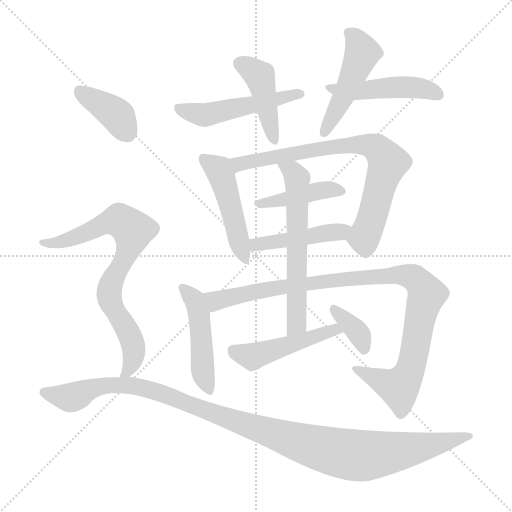
t = 0.00 s
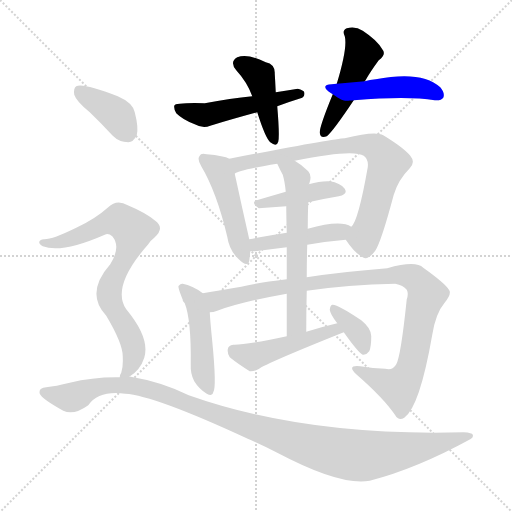
t = 2.30 s
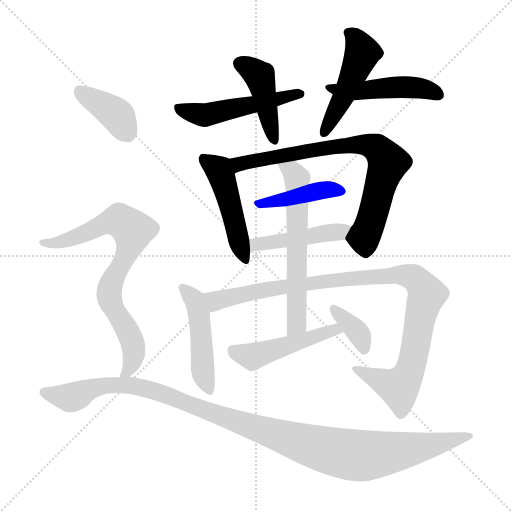
t = 4.61 s
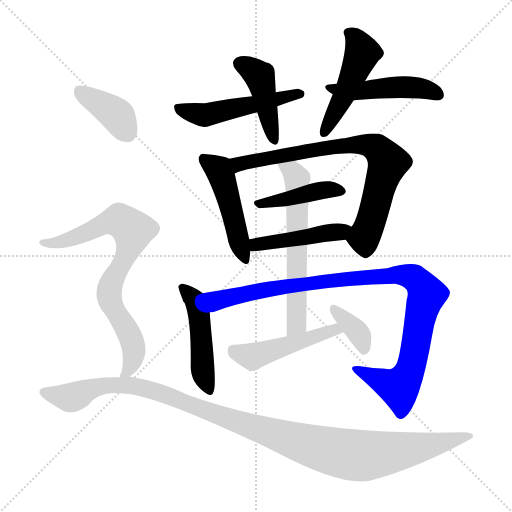
t = 6.91 s
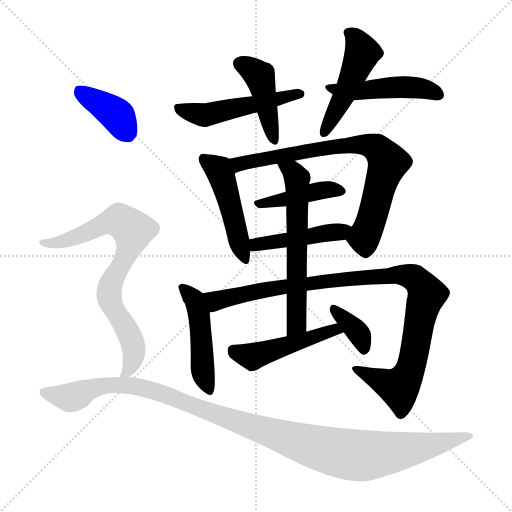
t = 9.21 s
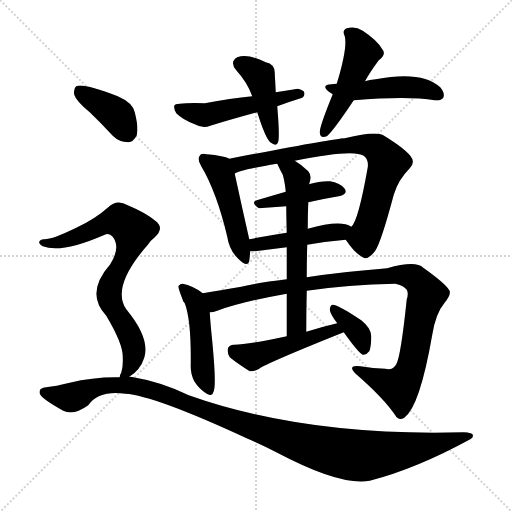
t = 11.52 s

The animated SVG that drew these frames (rendered in a browser with its animation timeline set to each time). Animation: 16 CSS @keyframes rules; one cycle of 11.52 s.

<svg version="1.1" viewBox="0 0 1024 1024" xmlns="http://www.w3.org/2000/svg">
  <g stroke="lightgray" stroke-dasharray="1,1" stroke-width="1" transform="scale(4, 4)">
    <line x1="0" y1="0" x2="256" y2="256"></line>
    <line x1="256" y1="0" x2="0" y2="256"></line>
    <line x1="128" y1="0" x2="128" y2="256"></line>
    <line x1="0" y1="128" x2="256" y2="128"></line>
  </g>
<g transform="scale(1, -1) translate(0, -900)">
   <style type="text/css">
    @keyframes keyframes0 {
      from {
       stroke: blue;
       stroke-dashoffset: 434;
       stroke-width: 128;
       }
       59% {
       animation-timing-function: step-end;
       stroke: blue;
       stroke-dashoffset: 0;
       stroke-width: 128;
       }
       to {
       stroke: black;
       stroke-width: 1024;
       }
       }
       #make-me-a-hanzi-animation-0 {
         animation: keyframes0 0.603190s both;
         animation-delay: 0.000000s;
         animation-timing-function: linear;
       }
    @keyframes keyframes1 {
      from {
       stroke: blue;
       stroke-dashoffset: 504;
       stroke-width: 128;
       }
       62% {
       animation-timing-function: step-end;
       stroke: blue;
       stroke-dashoffset: 0;
       stroke-width: 128;
       }
       to {
       stroke: black;
       stroke-width: 1024;
       }
       }
       #make-me-a-hanzi-animation-1 {
         animation: keyframes1 0.660156s both;
         animation-delay: 0.603190s;
         animation-timing-function: linear;
       }
    @keyframes keyframes2 {
      from {
       stroke: blue;
       stroke-dashoffset: 481;
       stroke-width: 128;
       }
       61% {
       animation-timing-function: step-end;
       stroke: blue;
       stroke-dashoffset: 0;
       stroke-width: 128;
       }
       to {
       stroke: black;
       stroke-width: 1024;
       }
       }
       #make-me-a-hanzi-animation-2 {
         animation: keyframes2 0.641439s both;
         animation-delay: 1.263346s;
         animation-timing-function: linear;
       }
    @keyframes keyframes3 {
      from {
       stroke: blue;
       stroke-dashoffset: 472;
       stroke-width: 128;
       }
       61% {
       animation-timing-function: step-end;
       stroke: blue;
       stroke-dashoffset: 0;
       stroke-width: 128;
       }
       to {
       stroke: black;
       stroke-width: 1024;
       }
       }
       #make-me-a-hanzi-animation-3 {
         animation: keyframes3 0.634115s both;
         animation-delay: 1.904785s;
         animation-timing-function: linear;
       }
    @keyframes keyframes4 {
      from {
       stroke: blue;
       stroke-dashoffset: 477;
       stroke-width: 128;
       }
       61% {
       animation-timing-function: step-end;
       stroke: blue;
       stroke-dashoffset: 0;
       stroke-width: 128;
       }
       to {
       stroke: black;
       stroke-width: 1024;
       }
       }
       #make-me-a-hanzi-animation-4 {
         animation: keyframes4 0.638184s both;
         animation-delay: 2.538900s;
         animation-timing-function: linear;
       }
    @keyframes keyframes5 {
      from {
       stroke: blue;
       stroke-dashoffset: 767;
       stroke-width: 128;
       }
       71% {
       animation-timing-function: step-end;
       stroke: blue;
       stroke-dashoffset: 0;
       stroke-width: 128;
       }
       to {
       stroke: black;
       stroke-width: 1024;
       }
       }
       #make-me-a-hanzi-animation-5 {
         animation: keyframes5 0.874186s both;
         animation-delay: 3.177083s;
         animation-timing-function: linear;
       }
    @keyframes keyframes6 {
      from {
       stroke: blue;
       stroke-dashoffset: 423;
       stroke-width: 128;
       }
       58% {
       animation-timing-function: step-end;
       stroke: blue;
       stroke-dashoffset: 0;
       stroke-width: 128;
       }
       to {
       stroke: black;
       stroke-width: 1024;
       }
       }
       #make-me-a-hanzi-animation-6 {
         animation: keyframes6 0.594238s both;
         animation-delay: 4.051270s;
         animation-timing-function: linear;
       }
    @keyframes keyframes7 {
      from {
       stroke: blue;
       stroke-dashoffset: 451;
       stroke-width: 128;
       }
       59% {
       animation-timing-function: step-end;
       stroke: blue;
       stroke-dashoffset: 0;
       stroke-width: 128;
       }
       to {
       stroke: black;
       stroke-width: 1024;
       }
       }
       #make-me-a-hanzi-animation-7 {
         animation: keyframes7 0.617025s both;
         animation-delay: 4.645508s;
         animation-timing-function: linear;
       }
    @keyframes keyframes8 {
      from {
       stroke: blue;
       stroke-dashoffset: 474;
       stroke-width: 128;
       }
       61% {
       animation-timing-function: step-end;
       stroke: blue;
       stroke-dashoffset: 0;
       stroke-width: 128;
       }
       to {
       stroke: black;
       stroke-width: 1024;
       }
       }
       #make-me-a-hanzi-animation-8 {
         animation: keyframes8 0.635742s both;
         animation-delay: 5.262533s;
         animation-timing-function: linear;
       }
    @keyframes keyframes9 {
      from {
       stroke: blue;
       stroke-dashoffset: 1009;
       stroke-width: 128;
       }
       77% {
       animation-timing-function: step-end;
       stroke: blue;
       stroke-dashoffset: 0;
       stroke-width: 128;
       }
       to {
       stroke: black;
       stroke-width: 1024;
       }
       }
       #make-me-a-hanzi-animation-9 {
         animation: keyframes9 1.071126s both;
         animation-delay: 5.898275s;
         animation-timing-function: linear;
       }
    @keyframes keyframes10 {
      from {
       stroke: blue;
       stroke-dashoffset: 612;
       stroke-width: 128;
       }
       67% {
       animation-timing-function: step-end;
       stroke: blue;
       stroke-dashoffset: 0;
       stroke-width: 128;
       }
       to {
       stroke: black;
       stroke-width: 1024;
       }
       }
       #make-me-a-hanzi-animation-10 {
         animation: keyframes10 0.748047s both;
         animation-delay: 6.969401s;
         animation-timing-function: linear;
       }
    @keyframes keyframes11 {
      from {
       stroke: blue;
       stroke-dashoffset: 474;
       stroke-width: 128;
       }
       61% {
       animation-timing-function: step-end;
       stroke: blue;
       stroke-dashoffset: 0;
       stroke-width: 128;
       }
       to {
       stroke: black;
       stroke-width: 1024;
       }
       }
       #make-me-a-hanzi-animation-11 {
         animation: keyframes11 0.635742s both;
         animation-delay: 7.717448s;
         animation-timing-function: linear;
       }
    @keyframes keyframes12 {
      from {
       stroke: blue;
       stroke-dashoffset: 362;
       stroke-width: 128;
       }
       54% {
       animation-timing-function: step-end;
       stroke: blue;
       stroke-dashoffset: 0;
       stroke-width: 128;
       }
       to {
       stroke: black;
       stroke-width: 1024;
       }
       }
       #make-me-a-hanzi-animation-12 {
         animation: keyframes12 0.544596s both;
         animation-delay: 8.353190s;
         animation-timing-function: linear;
       }
    @keyframes keyframes13 {
      from {
       stroke: blue;
       stroke-dashoffset: 387;
       stroke-width: 128;
       }
       56% {
       animation-timing-function: step-end;
       stroke: blue;
       stroke-dashoffset: 0;
       stroke-width: 128;
       }
       to {
       stroke: black;
       stroke-width: 1024;
       }
       }
       #make-me-a-hanzi-animation-13 {
         animation: keyframes13 0.564941s both;
         animation-delay: 8.897786s;
         animation-timing-function: linear;
       }
    @keyframes keyframes14 {
      from {
       stroke: blue;
       stroke-dashoffset: 770;
       stroke-width: 128;
       }
       71% {
       animation-timing-function: step-end;
       stroke: blue;
       stroke-dashoffset: 0;
       stroke-width: 128;
       }
       to {
       stroke: black;
       stroke-width: 1024;
       }
       }
       #make-me-a-hanzi-animation-14 {
         animation: keyframes14 0.876628s both;
         animation-delay: 9.462728s;
         animation-timing-function: linear;
       }
    @keyframes keyframes15 {
      from {
       stroke: blue;
       stroke-dashoffset: 1139;
       stroke-width: 128;
       }
       79% {
       animation-timing-function: step-end;
       stroke: blue;
       stroke-dashoffset: 0;
       stroke-width: 128;
       }
       to {
       stroke: black;
       stroke-width: 1024;
       }
       }
       #make-me-a-hanzi-animation-15 {
         animation: keyframes15 1.176921s both;
         animation-delay: 10.339355s;
         animation-timing-function: linear;
       }
</style>
<path d="M 551.5 715.5 Q 550.5 736.5 549.5 752.5 Q 550.5 771.5 531.5 775.5 Q 495.5 793.5 474.5 785.5 Q 458.5 776.5 472.5 759.5 Q 494.5 735.5 504.5 707.5 L 514.5 675.5 Q 530.5 624.5 540.5 615.5 Q 553.5 605.5 556.5 616.5 Q 559.5 628.5 554.5 687.5 L 551.5 715.5 Z" fill="lightgray"></path> 
<path d="M 554.5 687.5 Q 578.5 696.5 604.5 704.5 Q 610.5 708.5 608.5 715.5 Q 607.5 719.5 595.5 722.5 Q 574.5 719.5 551.5 715.5 L 504.5 707.5 Q 461.5 703.5 409.5 693.5 Q 376.5 694.5 359.5 692.5 Q 349.5 692.5 348.5 688.5 Q 347.5 681.5 352.5 673.5 Q 365.5 660.5 389.5 651.5 Q 405.5 642.5 420.5 648.5 Q 463.5 661.5 514.5 675.5 L 554.5 687.5 Z" fill="lightgray"></path> 
<path d="M 729.5 737.5 Q 729.5 738.5 730.5 738.5 Q 740.5 756.5 757.5 779.5 Q 773.5 791.5 764.5 801.5 Q 754.5 819.5 725.5 838.5 Q 710.5 848.5 693.5 843.5 Q 683.5 839.5 689.5 827.5 Q 695.5 805.5 673.5 732.5 L 665.5 711.5 Q 638.5 645.5 639.5 634.5 Q 640.5 622.5 653.5 627.5 Q 665.5 636.5 707.5 699.5 L 729.5 737.5 Z" fill="lightgray"></path> 
<path d="M 707.5 699.5 Q 815.5 708.5 869.5 699.5 Q 882.5 698.5 886.5 704.5 Q 890.5 713.5 880.5 725.5 Q 843.5 759.5 751.5 741.5 Q 739.5 740.5 729.5 737.5 L 673.5 732.5 Q 667.5 732.5 663.5 731.5 Q 641.5 730.5 656.5 717.5 Q 660.5 714.5 665.5 711.5 C 686.5 697.5 686.5 697.5 707.5 699.5 Z" fill="lightgray"></path> 
<path d="M 458.5 582.5 Q 448.5 588.5 413.5 591.5 Q 401.5 594.5 399.5 588.5 Q 393.5 582.5 402.5 567.5 Q 433.5 515.5 454.5 426.5 Q 458.5 399.5 476.5 382.5 Q 495.5 363.5 498.5 378.5 Q 499.5 385.5 500.5 397.5 L 498.5 421.5 Q 483.5 487.5 469.5 552.5 C 463.5 580.5 463.5 580.5 458.5 582.5 Z" fill="lightgray"></path> 
<path d="M 691.5 420.5 Q 709.5 393.5 725.5 385.5 Q 735.5 378.5 750.5 398.5 Q 762.5 416.5 787.5 510.5 Q 796.5 540.5 819.5 563.5 Q 831.5 575.5 820.5 588.5 Q 807.5 604.5 766.5 629.5 Q 750.5 638.5 689.5 623.5 Q 665.5 622.5 458.5 582.5 C 429.5 576.5 441.5 541.5 469.5 552.5 Q 475.5 559.5 554.5 572.5 L 589.5 578.5 Q 706.5 602.5 727.5 588.5 Q 737.5 581.5 735.5 565.5 Q 716.5 457.5 702.5 446.5 C 689.5 423.5 689.5 423.5 691.5 420.5 Z" fill="lightgray"></path> 
<path d="M 616.5 495.5 Q 647.5 502.5 677.5 507.5 Q 696.5 511.5 689.5 522.5 Q 680.5 534.5 659.5 537.5 Q 641.5 538.5 617.5 531.5 L 571.5 516.5 Q 540.5 507.5 513.5 499.5 Q 500.5 495.5 517.5 483.5 L 572.5 487.5 L 616.5 495.5 Z" fill="lightgray"></path> 
<path d="M 614.5 410.5 Q 654.5 417.5 691.5 420.5 C 721.5 423.5 728.5 432.5 702.5 446.5 Q 681.5 461.5 615.5 442.5 L 573.5 434.5 Q 534.5 428.5 498.5 421.5 C 469.5 415.5 470.5 397.5 500.5 397.5 Q 504.5 397.5 510.5 397.5 Q 541.5 401.5 573.5 405.5 L 614.5 410.5 Z" fill="lightgray"></path> 
<path d="M 405.5 313.5 Q 384.5 329.5 365.5 332.5 Q 361.5 333.5 357.5 328.5 Q 354.5 327.5 365.5 300.5 Q 364.5 299.5 369.5 293.5 Q 382.5 260.5 381.5 171.5 Q 380.5 152.5 388.5 137.5 Q 398.5 121.5 413.5 112.5 Q 425.5 106.5 426.5 115.5 Q 433.5 124.5 424.5 217.5 Q 420.5 256.5 419.5 275.5 C 417.5 304.5 417.5 304.5 405.5 313.5 Z" fill="lightgray"></path> 
<path d="M 613.5 318.5 Q 694.5 330.5 790.5 332.5 Q 806.5 329.5 813.5 320.5 Q 817.5 313.5 813.5 301.5 Q 801.5 186.5 792.5 171.5 Q 785.5 158.5 770.5 162.5 Q 746.5 163.5 720.5 167.5 Q 692.5 170.5 712.5 151.5 Q 767.5 103.5 790.5 69.5 Q 797.5 57.5 808.5 64.5 Q 839.5 86.5 864.5 230.5 Q 871.5 273.5 888.5 293.5 Q 903.5 311.5 898.5 319.5 Q 891.5 332.5 846.5 364.5 Q 831.5 379.5 774.5 363.5 Q 684.5 356.5 613.5 345.5 L 573.5 341.5 Q 515.5 334.5 482.5 326.5 Q 439.5 319.5 405.5 313.5 C 375.5 308.5 390.5 268.5 419.5 275.5 Q 426.5 275.5 434.5 278.5 Q 483.5 296.5 573.5 312.5 L 613.5 318.5 Z" fill="lightgray"></path> 
<path d="M 612.5 236.5 Q 612.5 279.5 613.5 318.5 L 613.5 345.5 Q 613.5 379.5 614.5 410.5 L 615.5 442.5 Q 615.5 470.5 616.5 495.5 C 617.5 525.5 617.5 530.5 617.5 531.5 L 618.5 532.5 Q 624.5 548.5 616.5 557.5 Q 603.5 570.5 589.5 578.5 C 564.5 594.5 541.5 599.5 554.5 572.5 Q 560.5 559.5 565.5 550.5 Q 569.5 537.5 571.5 516.5 L 572.5 487.5 Q 572.5 469.5 573.5 434.5 L 573.5 405.5 Q 573.5 377.5 573.5 341.5 L 573.5 312.5 Q 573.5 275.5 573.5 227.5 C 573.5 197.5 612.5 206.5 612.5 236.5 Z" fill="lightgray"></path> 
<path d="M 674.5 253.5 Q 644.5 246.5 612.5 236.5 L 573.5 227.5 Q 489.5 209.5 466.5 210.5 Q 456.5 209.5 455.5 201.5 Q 454.5 192.5 459.5 185.5 Q 475.5 172.5 499.5 157.5 Q 506.5 156.5 516.5 161.5 Q 532.5 173.5 687.5 235.5 C 715.5 246.5 703.5 260.5 674.5 253.5 Z" fill="lightgray"></path> 
<path d="M 687.5 235.5 Q 717.5 193.5 725.5 190.5 Q 732.5 189.5 738.5 197.5 Q 742.5 206.5 742.5 227.5 Q 742.5 243.5 722.5 259.5 Q 673.5 292.5 664.5 290.5 Q 660.5 289.5 659.5 280.5 Q 660.5 271.5 674.5 253.5 L 687.5 235.5 Z" fill="lightgray"></path> 
<path d="M 179.5 675.5 Q 201.5 654.5 225.5 628.5 Q 238.5 615.5 256.5 615.5 Q 266.5 615.5 273.5 629.5 Q 277.5 644.5 269.5 675.5 Q 265.5 694.5 235.5 707.5 Q 165.5 734.5 152.5 727.5 Q 146.5 723.5 148.5 710.5 Q 152.5 697.5 179.5 675.5 Z" fill="lightgray"></path> 
<path d="M 258.5 146.5 Q 280.5 159.5 288.5 184.5 Q 300.5 223.5 252.5 281.5 Q 221.5 326.5 296.5 411.5 Q 300.5 418.5 308.5 424.5 Q 330.5 443.5 310.5 458.5 Q 291.5 474.5 255.5 489.5 Q 233.5 502.5 216.5 485.5 Q 189.5 461.5 152.5 444.5 Q 103.5 420.5 87.5 421.5 Q 80.5 421.5 78.5 416.5 Q 77.5 412.5 85.5 407.5 Q 122.5 392.5 209.5 430.5 Q 216.5 434.5 224.5 427.5 Q 242.5 406.5 220.5 371.5 Q 169.5 313.5 212.5 268.5 Q 246.5 211.5 245.5 185.5 Q 246.5 166.5 242.5 154.5 Q 239.5 150.5 239.5 145.5 C 234.5 127.5 234.5 128.5 258.5 146.5 Z" fill="lightgray"></path> 
<path d="M 239.5 145.5 Q 187.5 146.5 139.5 134.5 Q 111.5 127.5 92.5 125.5 Q 76.5 124.5 79.5 112.5 Q 83.5 102.5 126.5 78.5 Q 147.5 68.5 176.5 89.5 Q 197.5 119.5 250.5 112.5 Q 307.5 109.5 495.5 22.5 Q 525.5 9.5 554.5 -5.5 Q 681.5 -72.5 739.5 -61.5 Q 832.5 -37.5 940.5 21.5 Q 947.5 24.5 945.5 30.5 Q 944.5 34.5 927.5 35.5 Q 611.5 26.5 377.5 109.5 Q 322.5 136.5 261.5 146.5 Q 260.5 147.5 258.5 146.5 L 239.5 145.5 Z" fill="lightgray"></path> 
      <clipPath id="make-me-a-hanzi-clip-0">
      <path d="M 551.5 715.5 Q 550.5 736.5 549.5 752.5 Q 550.5 771.5 531.5 775.5 Q 495.5 793.5 474.5 785.5 Q 458.5 776.5 472.5 759.5 Q 494.5 735.5 504.5 707.5 L 514.5 675.5 Q 530.5 624.5 540.5 615.5 Q 553.5 605.5 556.5 616.5 Q 559.5 628.5 554.5 687.5 L 551.5 715.5 Z" fill="lightgray"></path>
      </clipPath>
      <path clip-path="url(#make-me-a-hanzi-clip-0)" d="M 480.5 771.5 L 500.5 763.5 L 519.5 745.5 L 548.5 618.5 " fill="none" id="make-me-a-hanzi-animation-0" stroke-dasharray="306 612" stroke-linecap="round"></path>

      <clipPath id="make-me-a-hanzi-clip-1">
      <path d="M 554.5 687.5 Q 578.5 696.5 604.5 704.5 Q 610.5 708.5 608.5 715.5 Q 607.5 719.5 595.5 722.5 Q 574.5 719.5 551.5 715.5 L 504.5 707.5 Q 461.5 703.5 409.5 693.5 Q 376.5 694.5 359.5 692.5 Q 349.5 692.5 348.5 688.5 Q 347.5 681.5 352.5 673.5 Q 365.5 660.5 389.5 651.5 Q 405.5 642.5 420.5 648.5 Q 463.5 661.5 514.5 675.5 L 554.5 687.5 Z" fill="lightgray"></path>
      </clipPath>
      <path clip-path="url(#make-me-a-hanzi-clip-1)" d="M 356.5 682.5 L 409.5 669.5 L 598.5 712.5 " fill="none" id="make-me-a-hanzi-animation-1" stroke-dasharray="376 752" stroke-linecap="round"></path>

      <clipPath id="make-me-a-hanzi-clip-2">
      <path d="M 729.5 737.5 Q 729.5 738.5 730.5 738.5 Q 740.5 756.5 757.5 779.5 Q 773.5 791.5 764.5 801.5 Q 754.5 819.5 725.5 838.5 Q 710.5 848.5 693.5 843.5 Q 683.5 839.5 689.5 827.5 Q 695.5 805.5 673.5 732.5 L 665.5 711.5 Q 638.5 645.5 639.5 634.5 Q 640.5 622.5 653.5 627.5 Q 665.5 636.5 707.5 699.5 L 729.5 737.5 Z" fill="lightgray"></path>
      </clipPath>
      <path clip-path="url(#make-me-a-hanzi-clip-2)" d="M 696.5 834.5 L 711.5 822.5 L 724.5 794.5 L 685.5 700.5 L 649.5 636.5 " fill="none" id="make-me-a-hanzi-animation-2" stroke-dasharray="353 706" stroke-linecap="round"></path>

      <clipPath id="make-me-a-hanzi-clip-3">
      <path d="M 707.5 699.5 Q 815.5 708.5 869.5 699.5 Q 882.5 698.5 886.5 704.5 Q 890.5 713.5 880.5 725.5 Q 843.5 759.5 751.5 741.5 Q 739.5 740.5 729.5 737.5 L 673.5 732.5 Q 667.5 732.5 663.5 731.5 Q 641.5 730.5 656.5 717.5 Q 660.5 714.5 665.5 711.5 C 686.5 697.5 686.5 697.5 707.5 699.5 Z" fill="lightgray"></path>
      </clipPath>
      <path clip-path="url(#make-me-a-hanzi-clip-3)" d="M 665.5 721.5 L 715.5 716.5 L 764.5 724.5 L 826.5 725.5 L 878.5 709.5 " fill="none" id="make-me-a-hanzi-animation-3" stroke-dasharray="344 688" stroke-linecap="round"></path>

      <clipPath id="make-me-a-hanzi-clip-4">
      <path d="M 458.5 582.5 Q 448.5 588.5 413.5 591.5 Q 401.5 594.5 399.5 588.5 Q 393.5 582.5 402.5 567.5 Q 433.5 515.5 454.5 426.5 Q 458.5 399.5 476.5 382.5 Q 495.5 363.5 498.5 378.5 Q 499.5 385.5 500.5 397.5 L 498.5 421.5 Q 483.5 487.5 469.5 552.5 C 463.5 580.5 463.5 580.5 458.5 582.5 Z" fill="lightgray"></path>
      </clipPath>
      <path clip-path="url(#make-me-a-hanzi-clip-4)" d="M 408.5 581.5 L 437.5 561.5 L 487.5 382.5 " fill="none" id="make-me-a-hanzi-animation-4" stroke-dasharray="349 698" stroke-linecap="round"></path>

      <clipPath id="make-me-a-hanzi-clip-5">
      <path d="M 691.5 420.5 Q 709.5 393.5 725.5 385.5 Q 735.5 378.5 750.5 398.5 Q 762.5 416.5 787.5 510.5 Q 796.5 540.5 819.5 563.5 Q 831.5 575.5 820.5 588.5 Q 807.5 604.5 766.5 629.5 Q 750.5 638.5 689.5 623.5 Q 665.5 622.5 458.5 582.5 C 429.5 576.5 441.5 541.5 469.5 552.5 Q 475.5 559.5 554.5 572.5 L 589.5 578.5 Q 706.5 602.5 727.5 588.5 Q 737.5 581.5 735.5 565.5 Q 716.5 457.5 702.5 446.5 C 689.5 423.5 689.5 423.5 691.5 420.5 Z" fill="lightgray"></path>
      </clipPath>
      <path clip-path="url(#make-me-a-hanzi-clip-5)" d="M 467.5 560.5 L 478.5 573.5 L 636.5 602.5 L 703.5 612.5 L 750.5 604.5 L 775.5 574.5 L 727.5 424.5 L 731.5 403.5 " fill="none" id="make-me-a-hanzi-animation-5" stroke-dasharray="639 1278" stroke-linecap="round"></path>

      <clipPath id="make-me-a-hanzi-clip-6">
      <path d="M 616.5 495.5 Q 647.5 502.5 677.5 507.5 Q 696.5 511.5 689.5 522.5 Q 680.5 534.5 659.5 537.5 Q 641.5 538.5 617.5 531.5 L 571.5 516.5 Q 540.5 507.5 513.5 499.5 Q 500.5 495.5 517.5 483.5 L 572.5 487.5 L 616.5 495.5 Z" fill="lightgray"></path>
      </clipPath>
      <path clip-path="url(#make-me-a-hanzi-clip-6)" d="M 516.5 491.5 L 629.5 517.5 L 680.5 517.5 " fill="none" id="make-me-a-hanzi-animation-6" stroke-dasharray="295 590" stroke-linecap="round"></path>

      <clipPath id="make-me-a-hanzi-clip-7">
      <path d="M 614.5 410.5 Q 654.5 417.5 691.5 420.5 C 721.5 423.5 728.5 432.5 702.5 446.5 Q 681.5 461.5 615.5 442.5 L 573.5 434.5 Q 534.5 428.5 498.5 421.5 C 469.5 415.5 470.5 397.5 500.5 397.5 Q 504.5 397.5 510.5 397.5 Q 541.5 401.5 573.5 405.5 L 614.5 410.5 Z" fill="lightgray"></path>
      </clipPath>
      <path clip-path="url(#make-me-a-hanzi-clip-7)" d="M 505.5 403.5 L 522.5 413.5 L 695.5 441.5 " fill="none" id="make-me-a-hanzi-animation-7" stroke-dasharray="323 646" stroke-linecap="round"></path>

      <clipPath id="make-me-a-hanzi-clip-8">
      <path d="M 405.5 313.5 Q 384.5 329.5 365.5 332.5 Q 361.5 333.5 357.5 328.5 Q 354.5 327.5 365.5 300.5 Q 364.5 299.5 369.5 293.5 Q 382.5 260.5 381.5 171.5 Q 380.5 152.5 388.5 137.5 Q 398.5 121.5 413.5 112.5 Q 425.5 106.5 426.5 115.5 Q 433.5 124.5 424.5 217.5 Q 420.5 256.5 419.5 275.5 C 417.5 304.5 417.5 304.5 405.5 313.5 Z" fill="lightgray"></path>
      </clipPath>
      <path clip-path="url(#make-me-a-hanzi-clip-8)" d="M 364.5 325.5 L 389.5 300.5 L 397.5 274.5 L 405.5 158.5 L 418.5 121.5 " fill="none" id="make-me-a-hanzi-animation-8" stroke-dasharray="346 692" stroke-linecap="round"></path>

      <clipPath id="make-me-a-hanzi-clip-9">
      <path d="M 613.5 318.5 Q 694.5 330.5 790.5 332.5 Q 806.5 329.5 813.5 320.5 Q 817.5 313.5 813.5 301.5 Q 801.5 186.5 792.5 171.5 Q 785.5 158.5 770.5 162.5 Q 746.5 163.5 720.5 167.5 Q 692.5 170.5 712.5 151.5 Q 767.5 103.5 790.5 69.5 Q 797.5 57.5 808.5 64.5 Q 839.5 86.5 864.5 230.5 Q 871.5 273.5 888.5 293.5 Q 903.5 311.5 898.5 319.5 Q 891.5 332.5 846.5 364.5 Q 831.5 379.5 774.5 363.5 Q 684.5 356.5 613.5 345.5 L 573.5 341.5 Q 515.5 334.5 482.5 326.5 Q 439.5 319.5 405.5 313.5 C 375.5 308.5 390.5 268.5 419.5 275.5 Q 426.5 275.5 434.5 278.5 Q 483.5 296.5 573.5 312.5 L 613.5 318.5 Z" fill="lightgray"></path>
      </clipPath>
      <path clip-path="url(#make-me-a-hanzi-clip-9)" d="M 413.5 309.5 L 433.5 298.5 L 531.5 321.5 L 648.5 337.5 L 788.5 351.5 L 828.5 343.5 L 853.5 310.5 L 825.5 177.5 L 811.5 142.5 L 797.5 124.5 L 713.5 161.5 " fill="none" id="make-me-a-hanzi-animation-9" stroke-dasharray="881 1762" stroke-linecap="round"></path>

      <clipPath id="make-me-a-hanzi-clip-10">
      <path d="M 612.5 236.5 Q 612.5 279.5 613.5 318.5 L 613.5 345.5 Q 613.5 379.5 614.5 410.5 L 615.5 442.5 Q 615.5 470.5 616.5 495.5 C 617.5 525.5 617.5 530.5 617.5 531.5 L 618.5 532.5 Q 624.5 548.5 616.5 557.5 Q 603.5 570.5 589.5 578.5 C 564.5 594.5 541.5 599.5 554.5 572.5 Q 560.5 559.5 565.5 550.5 Q 569.5 537.5 571.5 516.5 L 572.5 487.5 Q 572.5 469.5 573.5 434.5 L 573.5 405.5 Q 573.5 377.5 573.5 341.5 L 573.5 312.5 Q 573.5 275.5 573.5 227.5 C 573.5 197.5 612.5 206.5 612.5 236.5 Z" fill="lightgray"></path>
      </clipPath>
      <path clip-path="url(#make-me-a-hanzi-clip-10)" d="M 561.5 568.5 L 585.5 557.5 L 594.5 543.5 L 593.5 257.5 L 578.5 235.5 " fill="none" id="make-me-a-hanzi-animation-10" stroke-dasharray="484 968" stroke-linecap="round"></path>

      <clipPath id="make-me-a-hanzi-clip-11">
      <path d="M 674.5 253.5 Q 644.5 246.5 612.5 236.5 L 573.5 227.5 Q 489.5 209.5 466.5 210.5 Q 456.5 209.5 455.5 201.5 Q 454.5 192.5 459.5 185.5 Q 475.5 172.5 499.5 157.5 Q 506.5 156.5 516.5 161.5 Q 532.5 173.5 687.5 235.5 C 715.5 246.5 703.5 260.5 674.5 253.5 Z" fill="lightgray"></path>
      </clipPath>
      <path clip-path="url(#make-me-a-hanzi-clip-11)" d="M 467.5 197.5 L 504.5 186.5 L 659.5 238.5 L 674.5 232.5 " fill="none" id="make-me-a-hanzi-animation-11" stroke-dasharray="346 692" stroke-linecap="round"></path>

      <clipPath id="make-me-a-hanzi-clip-12">
      <path d="M 687.5 235.5 Q 717.5 193.5 725.5 190.5 Q 732.5 189.5 738.5 197.5 Q 742.5 206.5 742.5 227.5 Q 742.5 243.5 722.5 259.5 Q 673.5 292.5 664.5 290.5 Q 660.5 289.5 659.5 280.5 Q 660.5 271.5 674.5 253.5 L 687.5 235.5 Z" fill="lightgray"></path>
      </clipPath>
      <path clip-path="url(#make-me-a-hanzi-clip-12)" d="M 666.5 283.5 L 720.5 228.5 L 728.5 200.5 " fill="none" id="make-me-a-hanzi-animation-12" stroke-dasharray="234 468" stroke-linecap="round"></path>

      <clipPath id="make-me-a-hanzi-clip-13">
      <path d="M 179.5 675.5 Q 201.5 654.5 225.5 628.5 Q 238.5 615.5 256.5 615.5 Q 266.5 615.5 273.5 629.5 Q 277.5 644.5 269.5 675.5 Q 265.5 694.5 235.5 707.5 Q 165.5 734.5 152.5 727.5 Q 146.5 723.5 148.5 710.5 Q 152.5 697.5 179.5 675.5 Z" fill="lightgray"></path>
      </clipPath>
      <path clip-path="url(#make-me-a-hanzi-clip-13)" d="M 157.5 719.5 L 228.5 674.5 L 254.5 635.5 " fill="none" id="make-me-a-hanzi-animation-13" stroke-dasharray="259 518" stroke-linecap="round"></path>

      <clipPath id="make-me-a-hanzi-clip-14">
      <path d="M 258.5 146.5 Q 280.5 159.5 288.5 184.5 Q 300.5 223.5 252.5 281.5 Q 221.5 326.5 296.5 411.5 Q 300.5 418.5 308.5 424.5 Q 330.5 443.5 310.5 458.5 Q 291.5 474.5 255.5 489.5 Q 233.5 502.5 216.5 485.5 Q 189.5 461.5 152.5 444.5 Q 103.5 420.5 87.5 421.5 Q 80.5 421.5 78.5 416.5 Q 77.5 412.5 85.5 407.5 Q 122.5 392.5 209.5 430.5 Q 216.5 434.5 224.5 427.5 Q 242.5 406.5 220.5 371.5 Q 169.5 313.5 212.5 268.5 Q 246.5 211.5 245.5 185.5 Q 246.5 166.5 242.5 154.5 Q 239.5 150.5 239.5 145.5 C 234.5 127.5 234.5 128.5 258.5 146.5 Z" fill="lightgray"></path>
      </clipPath>
      <path clip-path="url(#make-me-a-hanzi-clip-14)" d="M 85.5 414.5 L 140.5 420.5 L 212.5 453.5 L 238.5 459.5 L 265.5 438.5 L 256.5 397.5 L 229.5 351.5 L 217.5 314.5 L 219.5 298.5 L 266.5 210.5 L 261.5 168.5 L 244.5 148.5 " fill="none" id="make-me-a-hanzi-animation-14" stroke-dasharray="642 1284" stroke-linecap="round"></path>

      <clipPath id="make-me-a-hanzi-clip-15">
      <path d="M 239.5 145.5 Q 187.5 146.5 139.5 134.5 Q 111.5 127.5 92.5 125.5 Q 76.5 124.5 79.5 112.5 Q 83.5 102.5 126.5 78.5 Q 147.5 68.5 176.5 89.5 Q 197.5 119.5 250.5 112.5 Q 307.5 109.5 495.5 22.5 Q 525.5 9.5 554.5 -5.5 Q 681.5 -72.5 739.5 -61.5 Q 832.5 -37.5 940.5 21.5 Q 947.5 24.5 945.5 30.5 Q 944.5 34.5 927.5 35.5 Q 611.5 26.5 377.5 109.5 Q 322.5 136.5 261.5 146.5 Q 260.5 147.5 258.5 146.5 L 239.5 145.5 Z" fill="lightgray"></path>
      </clipPath>
      <path clip-path="url(#make-me-a-hanzi-clip-15)" d="M 89.5 115.5 L 141.5 104.5 L 190.5 125.5 L 266.5 128.5 L 336.5 109.5 L 411.5 77.5 L 617.5 8.5 L 717.5 -11.5 L 801.5 -2.5 L 940.5 27.5 " fill="none" id="make-me-a-hanzi-animation-15" stroke-dasharray="1011 2022" stroke-linecap="round"></path>

</g>
</svg>
